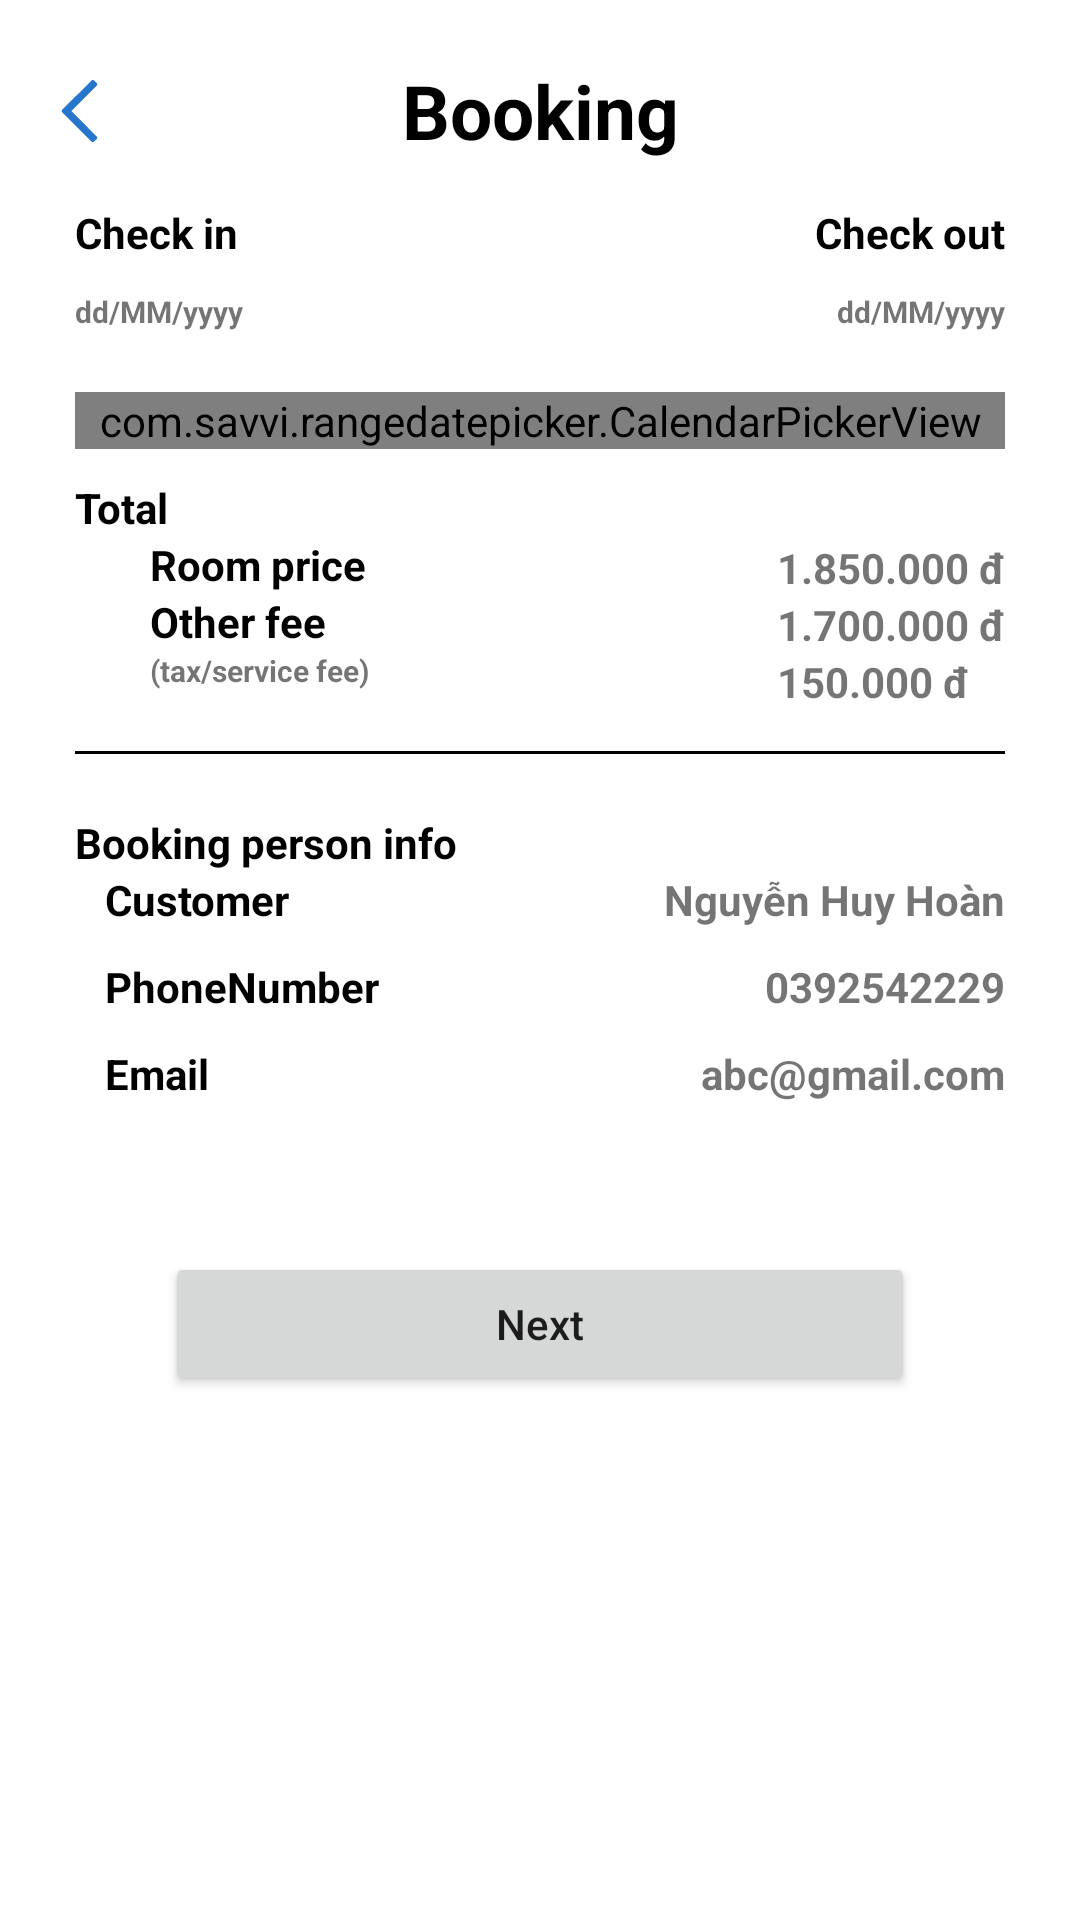

The Android layout XML behind this screen, and the referenced resources:
<!-- AndroidManifest.xml: application theme Theme.IROOM -->
<!-- res/layout/fragment_booking.xml -->
<?xml version="1.0" encoding="utf-8"?>
<androidx.core.widget.NestedScrollView xmlns:android="http://schemas.android.com/apk/res/android"
    xmlns:tools="http://schemas.android.com/tools"
    android:layout_width="match_parent"
    android:layout_height="match_parent"
    tools:context=".view.order.BookingFragment"
    xmlns:app="http://schemas.android.com/apk/res-auto">

    <androidx.constraintlayout.widget.ConstraintLayout
        android:layout_width="match_parent"
        android:layout_height="match_parent">
        <ImageButton
            android:id="@+id/btn_back"
            android:layout_width="wrap_content"
            android:layout_height="wrap_content"
            android:background="@android:color/transparent"
            android:padding="@dimen/padding20"
            android:src="@drawable/ic_back"
            app:layout_constraintBottom_toBottomOf="@+id/tv_booking"
            app:layout_constraintStart_toStartOf="parent"
            app:layout_constraintTop_toTopOf="@+id/tv_booking" />
        <TextView
            android:id="@+id/tv_booking"
            android:layout_width="0dp"
            android:layout_height="wrap_content"
            android:layout_marginTop="20dp"
            android:text="@string/booking"
            android:textAlignment="center"
            android:textColor="@color/black"
            android:textSize="@dimen/size25"
            android:layout_marginHorizontal="@dimen/margin25"
            android:textStyle="bold"
            app:layout_constraintEnd_toEndOf="parent"
            app:layout_constraintStart_toStartOf="parent"
            app:layout_constraintTop_toTopOf="parent" />

        <TextView
            android:id="@+id/tv_check_in"
            android:layout_width="wrap_content"
            android:layout_height="wrap_content"
            android:layout_marginStart="@dimen/margin25"
            android:text="@string/check_in"
            android:textColor="@color/black"
            android:textStyle="bold"
            app:layout_constraintStart_toStartOf="parent "
            app:layout_constraintTop_toBottomOf="@+id/btn_back" />

        <TextView
            android:id="@+id/tv_time_check_in"
            android:layout_width="wrap_content"
            android:layout_height="wrap_content"
            android:layout_marginStart="@dimen/margin25"
            android:layout_marginTop="@dimen/margin10"
            android:textSize="@dimen/size10"
            android:text="dd/MM/yyyy"
            android:textStyle="bold"
            app:layout_constraintStart_toStartOf="parent "
            app:layout_constraintTop_toBottomOf="@+id/tv_check_in" />

        <TextView
            android:id="@+id/tv_check_out"
            android:layout_width="wrap_content"
            android:layout_height="wrap_content"
            android:text="@string/check_out"
            android:textColor="@color/black"
            android:textStyle="bold"
            app:layout_constraintEnd_toEndOf="@+id/tv_booking"
            app:layout_constraintTop_toTopOf="@+id/tv_check_in" />

        <TextView
            android:id="@+id/tv_time_check_out"
            android:layout_width="wrap_content"
            android:layout_height="wrap_content"
            android:layout_marginStart="@dimen/margin25"
            android:text="dd/MM/yyyy"
            android:textSize="@dimen/size10"
            android:textStyle="bold"
            android:layout_marginTop="@dimen/margin10"
            app:layout_constraintEnd_toEndOf="@+id/tv_booking"
            app:layout_constraintTop_toBottomOf="@+id/tv_check_out" />

        <com.savvi.rangedatepicker.CalendarPickerView
            android:id="@+id/calendar"
            android:layout_width="0dp"
            android:layout_height="wrap_content"
            android:layout_marginTop="@dimen/margin20"
            app:tsquare_orientation_horizontal="true"
            app:layout_constraintTop_toBottomOf="@id/tv_time_check_in"
            app:layout_constraintStart_toStartOf="@id/tv_check_in"
            app:layout_constraintEnd_toEndOf="@id/tv_check_out"/>

        <TextView
            android:id="@+id/tv_total"
            android:layout_width="wrap_content"
            android:layout_height="wrap_content"
            android:layout_marginTop="@dimen/margin10"
            android:text="Total"
            android:textColor="@color/black"
            android:textStyle="bold"
            app:layout_constraintStart_toStartOf="@+id/tv_check_in"
            app:layout_constraintTop_toBottomOf="@id/calendar" />

        <TextView
            android:id="@+id/tv_total_figures"
            android:layout_width="wrap_content"
            android:layout_height="wrap_content"
            android:layout_marginTop="@dimen/margin30"
            android:text="1.850.000 đ"
            android:textStyle="bold"
            app:layout_constraintEnd_toEndOf="@+id/calendar"
            app:layout_constraintTop_toBottomOf="@id/calendar" />

        <TextView
            android:id="@+id/tv_room_price"
            android:layout_width="wrap_content"
            android:layout_height="wrap_content"
            android:layout_marginStart="@dimen/margin25"
            android:text="Room price"
            android:textColor="@color/black"
            android:textStyle="bold"
            app:layout_constraintStart_toStartOf="@+id/tv_check_in"
            app:layout_constraintTop_toBottomOf="@+id/tv_total" />

        <TextView
            android:id="@+id/tv_room_price_figures"
            android:layout_width="wrap_content"
            android:layout_height="wrap_content"
            android:text="1.700.000 đ"
            android:textStyle="bold"
            app:layout_constraintStart_toStartOf="@+id/tv_total_figures"
            app:layout_constraintTop_toBottomOf="@+id/tv_total_figures" />

        <TextView
            android:id="@+id/tv_other_fee"
            android:layout_width="wrap_content"
            android:layout_height="wrap_content"
            android:layout_marginStart="@dimen/margin25"
            android:text="Other fee"
            android:textColor="@color/black"
            android:textStyle="bold"
            app:layout_constraintStart_toStartOf="@+id/tv_check_in"
            app:layout_constraintTop_toBottomOf="@+id/tv_room_price" />

        <TextView
            android:id="@+id/tv_other_fee_figures"
            android:layout_width="wrap_content"
            android:layout_height="wrap_content"
            android:text="150.000 đ"
            android:textStyle="bold"
            app:layout_constraintStart_toStartOf="@+id/tv_room_price_figures"
            app:layout_constraintTop_toBottomOf="@+id/tv_room_price_figures" />

        <TextView
            android:id="@+id/tv_tax"
            android:layout_width="wrap_content"
            android:layout_height="wrap_content"
            android:layout_marginStart="@dimen/margin25"
            android:text="(tax/service fee)"
            android:textStyle="bold"
            android:textSize="@dimen/size10"
            app:layout_constraintStart_toStartOf="@+id/tv_check_in"
            app:layout_constraintTop_toBottomOf="@+id/tv_other_fee" />

        <View
            android:id="@+id/divider_1"
            android:layout_width="0dp"
            android:layout_height="1dp"
            android:layout_marginTop="@dimen/margin20"
            android:background="@color/black"
            app:layout_constraintEnd_toEndOf="@+id/calendar"
            app:layout_constraintStart_toStartOf="@+id/tv_total"
            app:layout_constraintTop_toBottomOf="@id/tv_tax" />

        <TextView
            android:id="@+id/tv_booing_person_info"
            android:layout_width="wrap_content"
            android:layout_height="wrap_content"
            android:layout_marginTop="@dimen/margin20"
            android:text="Booking person info"
            android:textColor="@color/black"
            android:textStyle="bold"
            app:layout_constraintStart_toStartOf="@+id/tv_check_in"
            app:layout_constraintTop_toBottomOf="@+id/divider_1" />

        <TextView
            android:id="@+id/tv_customer"
            android:layout_width="wrap_content"
            android:layout_height="wrap_content"
            android:text="Customer"
            android:textStyle="bold"
            android:textColor="@color/black"
            android:layout_marginStart="@dimen/size10"
            app:layout_constraintStart_toStartOf="@+id/tv_booing_person_info"
            app:layout_constraintTop_toBottomOf="@+id/tv_booing_person_info" />

        <TextView
            android:id="@+id/tv_customer_fill"
            android:layout_width="wrap_content"
            android:layout_height="wrap_content"
            android:text="Nguyễn Huy Hoàn"
            android:textStyle="bold"
            app:layout_constraintBottom_toBottomOf="@+id/tv_customer"
            app:layout_constraintEnd_toEndOf="@+id/divider_1"
            app:layout_constraintTop_toTopOf="@+id/tv_customer" />

        <TextView
            android:id="@+id/tv_phone_number"
            android:layout_width="wrap_content"
            android:layout_height="wrap_content"
            android:layout_marginStart="@dimen/size10"
            android:text="PhoneNumber"
            android:layout_marginTop="@dimen/margin10"
            android:textColor="@color/black"
            android:textStyle="bold"
            app:layout_constraintStart_toStartOf="@+id/tv_booing_person_info"
            app:layout_constraintTop_toBottomOf="@+id/tv_customer" />

        <TextView
            android:id="@+id/tv_phone_number_fill"
            android:layout_width="wrap_content"
            android:layout_height="wrap_content"
            android:text="0392542229"
            android:textStyle="bold"
            app:layout_constraintBottom_toBottomOf="@+id/tv_phone_number"
            app:layout_constraintEnd_toEndOf="@+id/divider_1"
            app:layout_constraintTop_toTopOf="@+id/tv_phone_number" />

        <TextView
            android:id="@+id/tv_email"
            android:layout_width="wrap_content"
            android:layout_height="wrap_content"
            android:layout_marginStart="@dimen/size10"
            android:text="Email"
            android:layout_marginTop="@dimen/margin10"
            android:textColor="@color/black"
            android:textStyle="bold"
            app:layout_constraintStart_toStartOf="@+id/tv_booing_person_info"
            app:layout_constraintTop_toBottomOf="@+id/tv_phone_number" />

        <TextView
            android:id="@+id/tv_email_fill"
            android:layout_width="wrap_content"
            android:layout_height="wrap_content"
            android:text="abc@gmail.com"
            android:textStyle="bold"
            app:layout_constraintBottom_toBottomOf="@+id/tv_email"
            app:layout_constraintEnd_toEndOf="@+id/divider_1"
            app:layout_constraintTop_toTopOf="@+id/tv_email" />

        <Button
            android:id="@+id/btn_next"
            android:layout_width="0dp"
            android:layout_height="wrap_content"
            android:text="@string/next"
            android:textAllCaps="false"
            android:layout_marginHorizontal="@dimen/margin30"
            android:layout_marginTop="@dimen/margin50"
            app:layout_constraintEnd_toEndOf="@+id/divider_1"
            app:layout_constraintStart_toStartOf="@+id/divider_1"
            app:layout_constraintTop_toBottomOf="@+id/tv_email"
            app:layout_constraintBottom_toBottomOf="parent"
            android:layout_marginBottom="@dimen/margin100"/>

    </androidx.constraintlayout.widget.ConstraintLayout>
</androidx.core.widget.NestedScrollView>
<!-- resources referenced by this layout -->
<resources>
  <color name="black">#FF000000</color>
  <dimen name="margin10">10dp</dimen>
  <dimen name="margin100">100dp</dimen>
  <dimen name="margin20">20dp</dimen>
  <dimen name="margin25">25dp</dimen>
  <dimen name="margin30">30dp</dimen>
  <dimen name="margin50">50dp</dimen>
  <dimen name="padding20">20dp</dimen>
  <dimen name="size10">10sp</dimen>
  <dimen name="size25">25sp</dimen>
  <!-- drawable ic_back (drawable) -->
  <vector xmlns:android="http://schemas.android.com/apk/res/android"
      android:width="13dp"
      android:height="22dp"
      android:viewportWidth="13"
      android:viewportHeight="22">
      <path
          android:pathData="M11.3281,21.2188L12.2656,20.3281C12.4531,20.0938 12.4531,19.7188 12.2656,19.5312L3.7813,11L12.2656,2.5156C12.4531,2.3281 12.4531,1.9531 12.2656,1.7188L11.3281,0.8281C11.0938,0.5938 10.7656,0.5938 10.5312,0.8281L0.6875,10.625C0.5,10.8594 0.5,11.1875 0.6875,11.4219L10.5312,21.2188C10.7656,21.4531 11.0938,21.4531 11.3281,21.2188Z"
          android:fillColor="@color/blue_splash"/>
  </vector>
  <string name="booking">Booking</string>
  <string name="check_in">Check in</string>
  <string name="check_out">Check out</string>
  <string name="next">Next</string>
  <style name="Theme.IROOM" parent="Theme.MaterialComponents.DayNight.NoActionBar">
          
          <item name="colorPrimary">@color/green_dark</item>
          <item name="colorPrimaryVariant">@color/purple_700</item>
          <item name="colorOnPrimary">@color/white</item>
          
          <item name="colorSecondary">@color/green_dark</item>
          <item name="colorSecondaryVariant">@color/teal_700</item>
          <item name="colorOnSecondary">@color/black</item>
          
          <item name="android:statusBarColor" tools:targetApi="l">?attr/colorPrimaryVariant</item>
          
      </style>
  <color name="blue_splash">#2676CD</color>
  <color name="green_dark">#4CAF50</color>
  <color name="purple_700">#FF3700B3</color>
  <color name="white">#FFFFFFFF</color>
  <color name="teal_700">#FF018786</color>
</resources>
